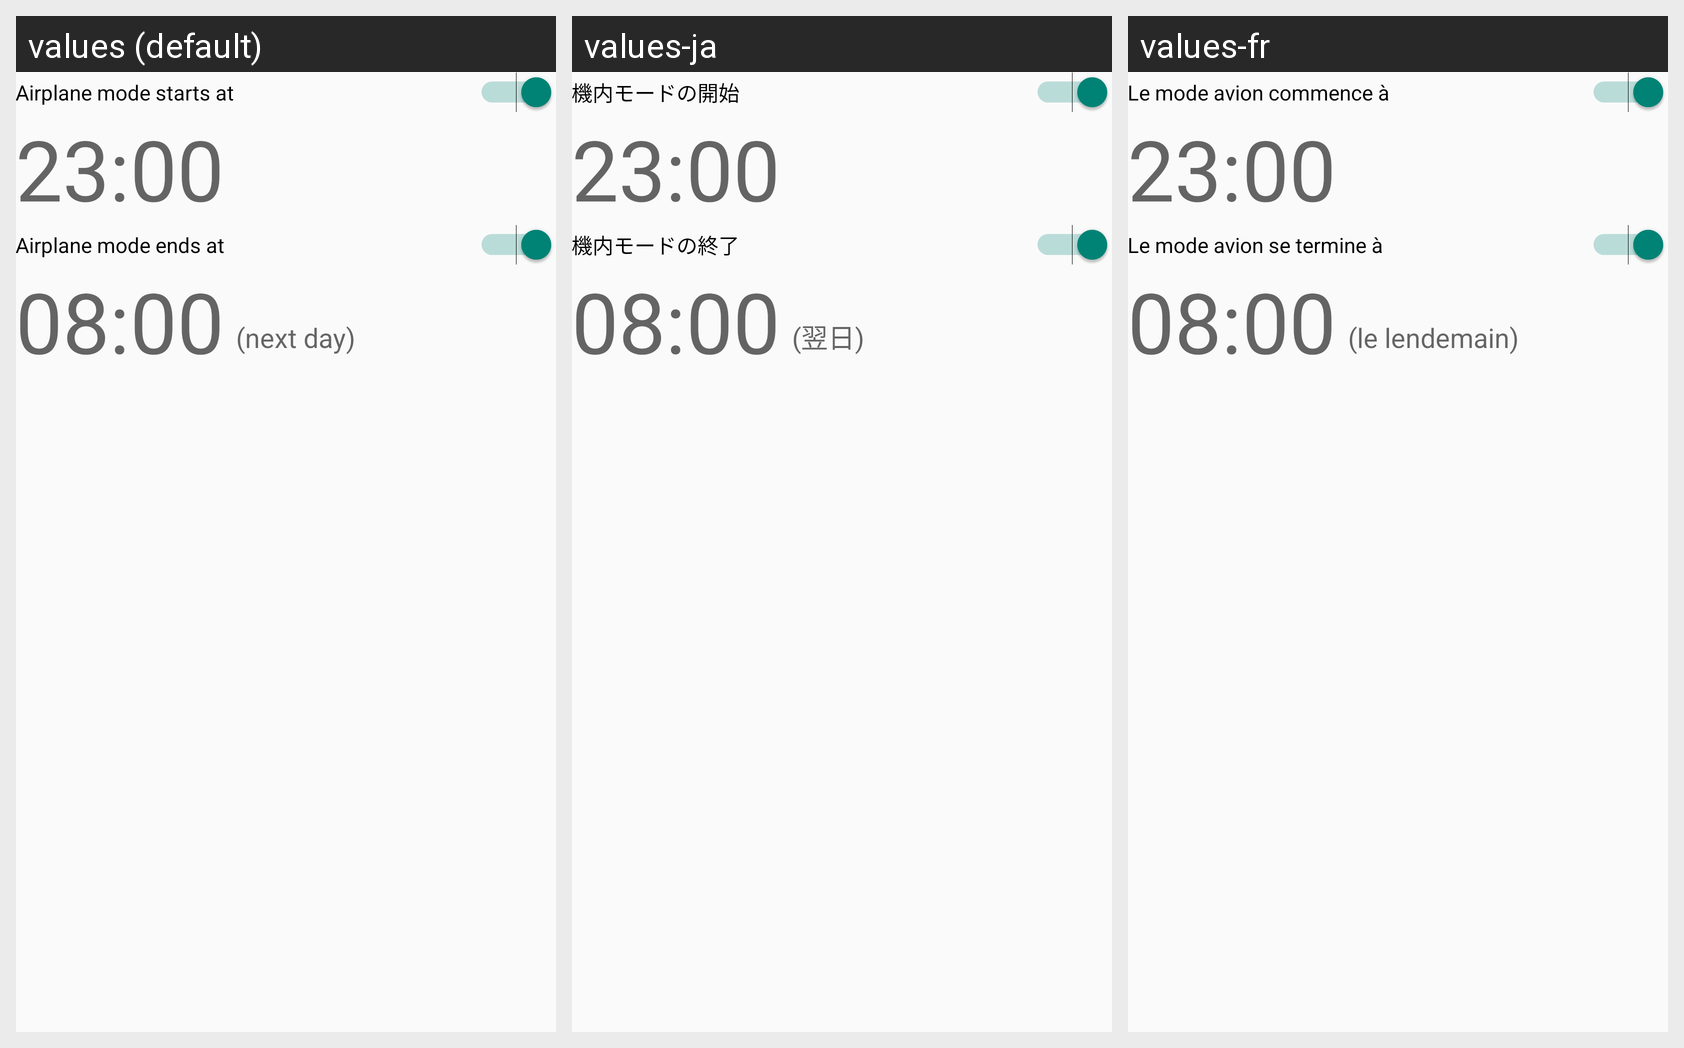

This grid shows one Android layout under several languages. Give, for every string resource on the screen, its name, the default text and each shown locale's text.
Android screen res/layout/activity_main.xml rendered under 3 locales, left to right: values (default), values-ja, values-fr. Device: Nexus 5 (rendered at 1080×1920; each locale shown at half size, 540×960, under a caption strip naming it); theme AppTheme.
Strings drawn on this screen, with the default value and each locale's value (text and hints the layout hard-codes, and strings that could not be matched under every locale, appear in the picture but are not listed):

airplane_mode_starts
  values: Airplane mode starts at
  values-ja: 機内モードの開始
  values-fr: Le mode avion commence à

default_time_start
  values: 23:00
  values-ja: 23:00  [not translated; the default value is used]
  values-fr: 23:00  [not translated; the default value is used]

airplane_mode_ends
  values: Airplane mode ends at
  values-ja: 機内モードの終了
  values-fr: Le mode avion se termine à

default_time_end
  values: 08:00
  values-ja: 08:00  [not translated; the default value is used]
  values-fr: 08:00  [not translated; the default value is used]

next_day
  values: (next day)
  values-ja: (翌日)
  values-fr: (le lendemain)
